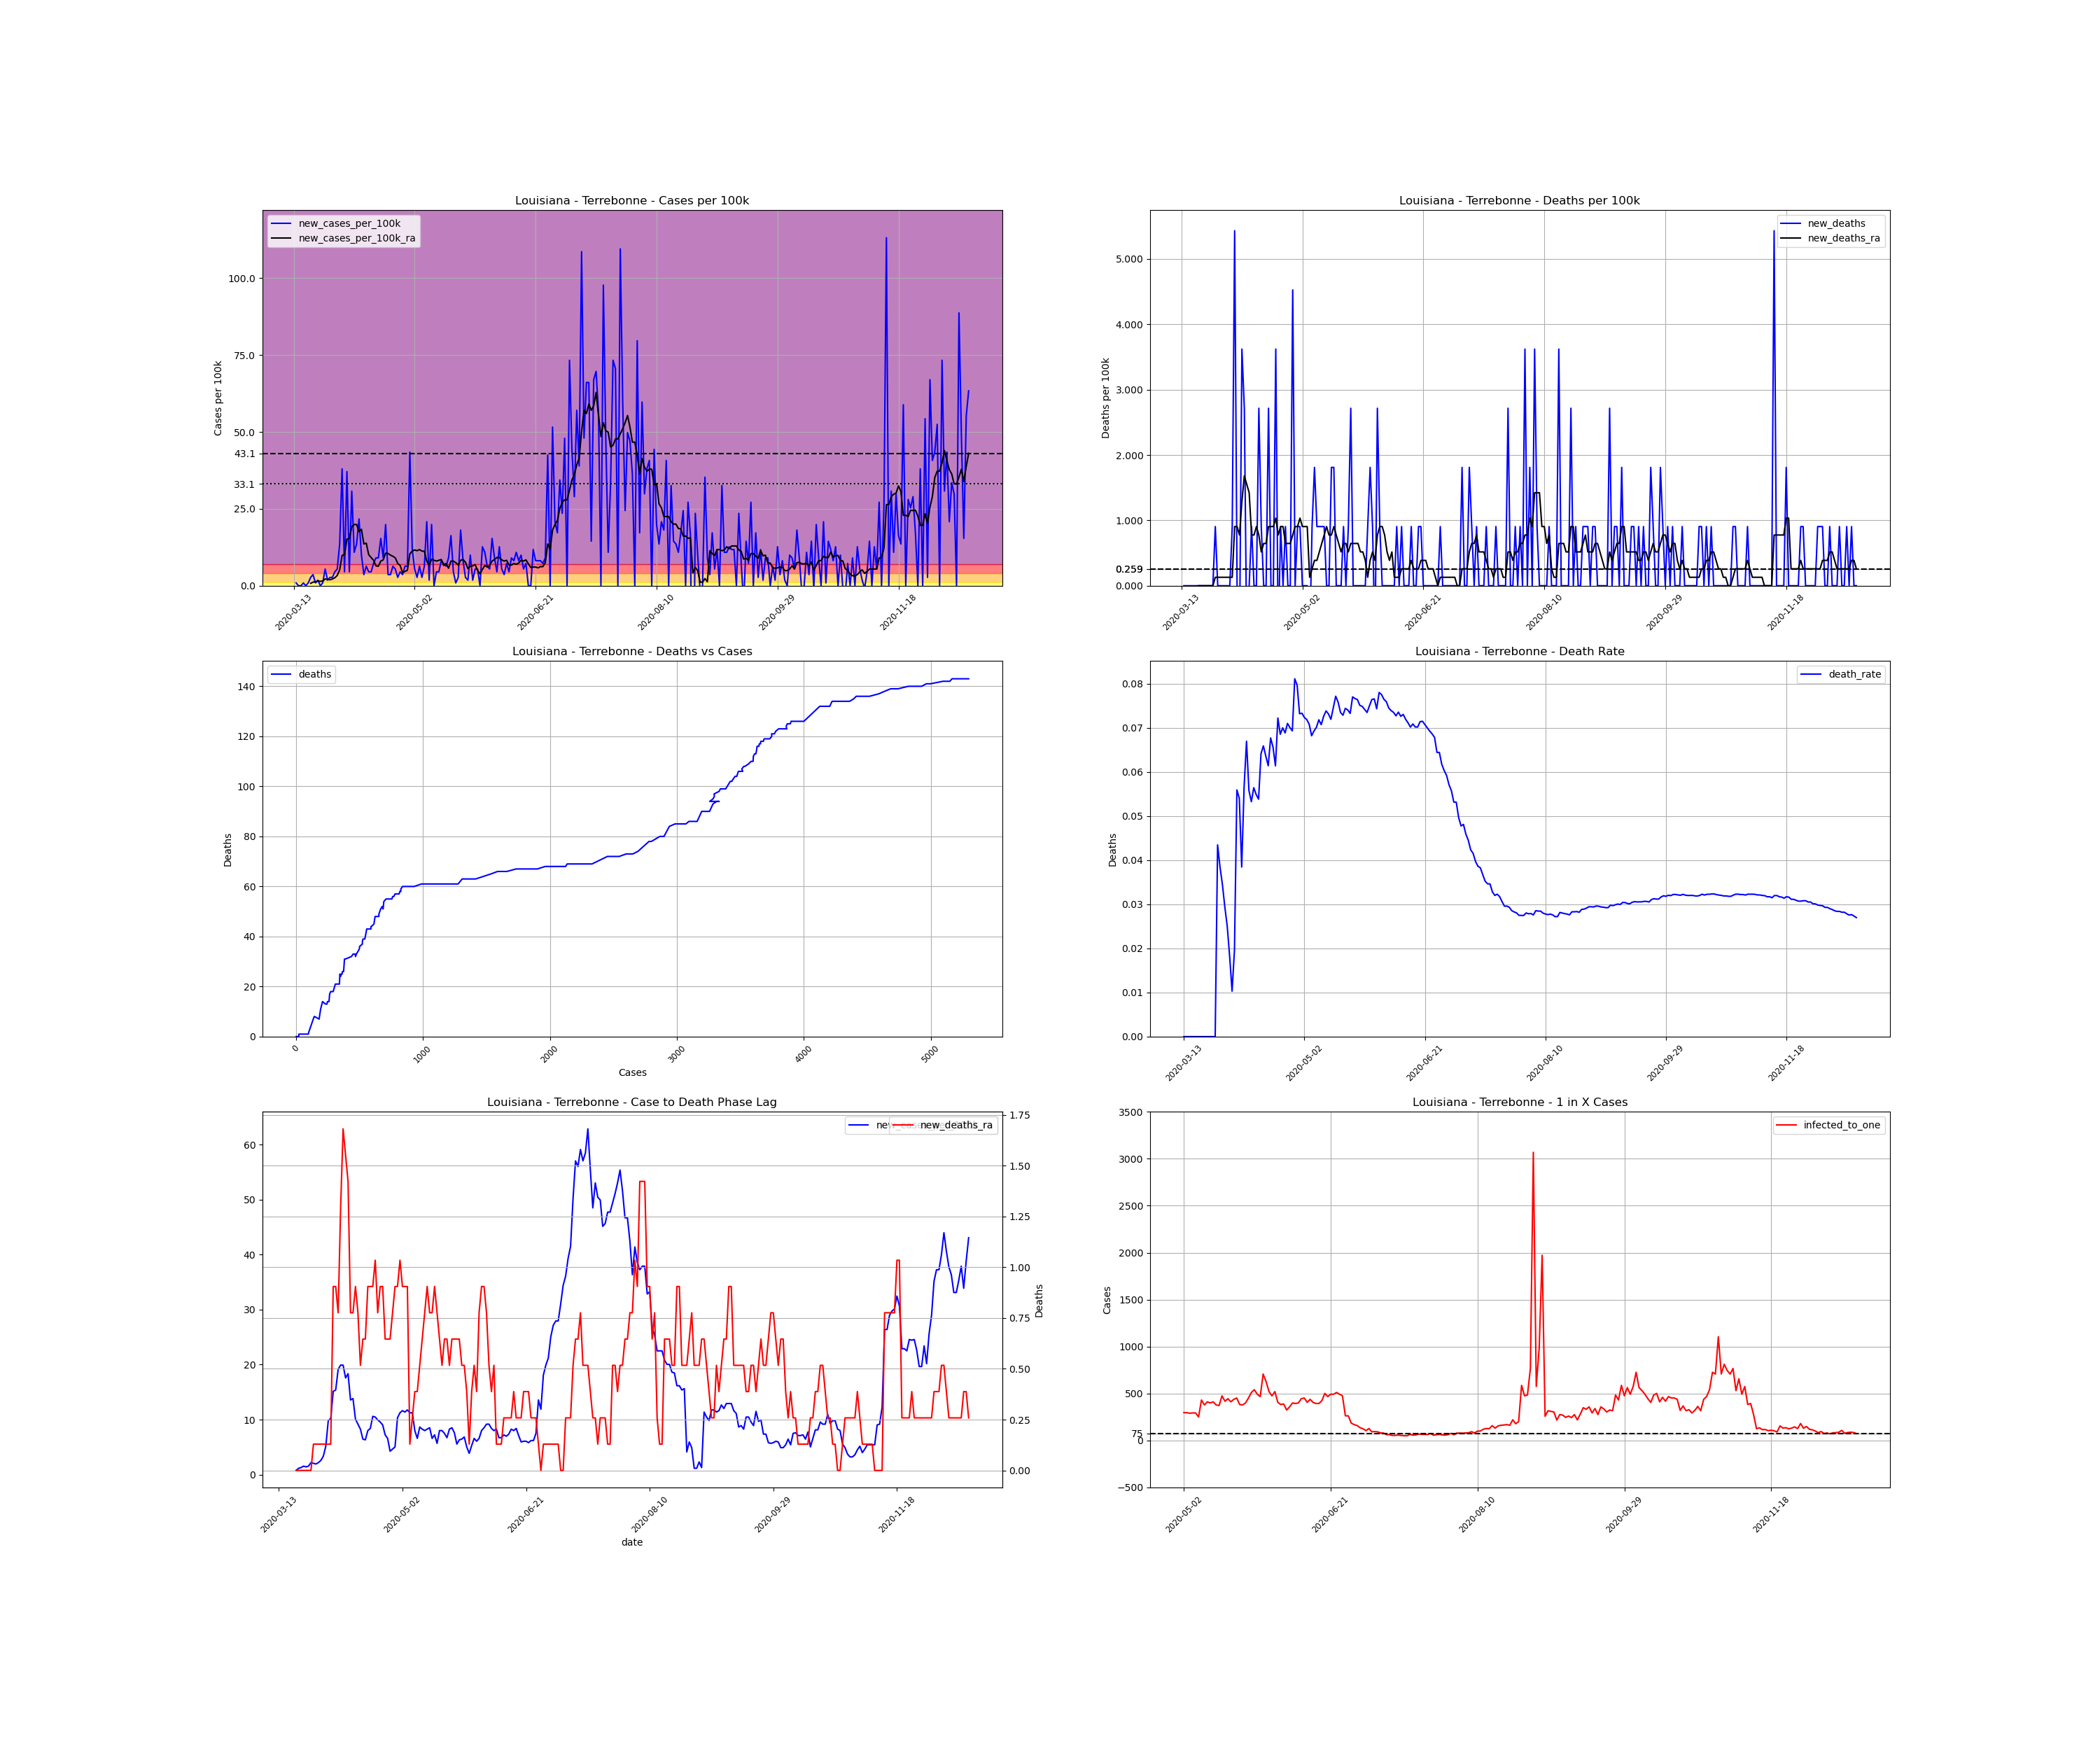

Data behind this chart, as committed beside it:
, date, county, state, fips, cases, deaths, COUNTY, STNAME, CTYNAME, POPESTIMATE2019, cases_per_100k, deaths_per_100k, death_rate, new_cases, new_cases_per_100k, new_deaths, new_cases_per_100k_ra, new_deaths_ra, active_cases, infected_to_one
77473, 2020-03-13, Terrebonne, Louisiana, 22109, 1, 0.0, 109, Louisiana, Terrebonne, 110461, 0.9053, 0.0, 0.0, , , , , , , 
77474, 2020-03-14, Terrebonne, Louisiana, 22109, 2, 0.0, 109, Louisiana, Terrebonne, 110461, 1.811, 0.0, 0.0, 1.0, 0.9053, 0.0, , , , 
77475, 2020-03-15, Terrebonne, Louisiana, 22109, 2, 0.0, 109, Louisiana, Terrebonne, 110461, 1.811, 0.0, 0.0, 0.0, 0.0, 0.0, , , , 
77476, 2020-03-16, Terrebonne, Louisiana, 22109, 2, 0.0, 109, Louisiana, Terrebonne, 110461, 1.811, 0.0, 0.0, 0.0, 0.0, 0.0, , , , 
77477, 2020-03-17, Terrebonne, Louisiana, 22109, 3, 0.0, 109, Louisiana, Terrebonne, 110461, 2.716, 0.0, 0.0, 1.0, 0.9053, 0.0, , , , 
77478, 2020-03-18, Terrebonne, Louisiana, 22109, 3, 0.0, 109, Louisiana, Terrebonne, 110461, 2.716, 0.0, 0.0, 0.0, 0.0, 0.0, , , , 
77479, 2020-03-19, Terrebonne, Louisiana, 22109, 4, 0.0, 109, Louisiana, Terrebonne, 110461, 3.621, 0.0, 0.0, 1.0, 0.9053, 0.0, , , , 
77480, 2020-03-20, Terrebonne, Louisiana, 22109, 7, 0.0, 109, Louisiana, Terrebonne, 110461, 6.337, 0.0, 0.0, 3.0, 2.716, 0.0, 0.776, 0.0, , 
77481, 2020-03-21, Terrebonne, Louisiana, 22109, 11, 0.0, 109, Louisiana, Terrebonne, 110461, 9.958, 0.0, 0.0, 4.0, 3.621, 0.0, 1.164, 0.0, 10.0, 2762
77482, 2020-03-22, Terrebonne, Louisiana, 22109, 12, 0.0, 109, Louisiana, Terrebonne, 110461, 10.86, 0.0, 0.0, 1.0, 0.9053, 0.0, 1.293, 0.0, 10.0, 2762
77483, 2020-03-23, Terrebonne, Louisiana, 22109, 14, 0.0, 109, Louisiana, Terrebonne, 110461, 12.67, 0.0, 0.0, 2.0, 1.811, 0.0, 1.552, 0.0, 12.0, 2301
77484, 2020-03-24, Terrebonne, Louisiana, 22109, 14, 0.0, 109, Louisiana, Terrebonne, 110461, 12.67, 0.0, 0.0, 0.0, 0.0, 0.0, 1.423, 0.0, 12.0, 2301
77485, 2020-03-25, Terrebonne, Louisiana, 22109, 15, 0.0, 109, Louisiana, Terrebonne, 110461, 13.58, 0.0, 0.0, 1.0, 0.9053, 0.0, 1.552, 0.0, 12.0, 2301
77486, 2020-03-26, Terrebonne, Louisiana, 22109, 21, 0.0, 109, Louisiana, Terrebonne, 110461, 19.01, 0.0, 0.0, 6.0, 5.432, 0.0, 2.199, 0.0, 18.0, 1534
77487, 2020-03-27, Terrebonne, Louisiana, 22109, 23, 1.0, 109, Louisiana, Terrebonne, 110461, 20.82, 0.9053, 0.04348, 2.0, 1.811, 0.9053, 2.069, 0.1293, 19.0, 1453
77488, 2020-03-28, Terrebonne, Louisiana, 22109, 26, 1.0, 109, Louisiana, Terrebonne, 110461, 23.54, 0.9053, 0.03846, 3.0, 2.716, 0.0, 1.94, 0.1293, 19.0, 1453
77489, 2020-03-29, Terrebonne, Louisiana, 22109, 29, 1.0, 109, Louisiana, Terrebonne, 110461, 26.25, 0.9053, 0.03448, 3.0, 2.716, 0.0, 2.199, 0.1293, 18.0, 1534
77490, 2020-03-30, Terrebonne, Louisiana, 22109, 34, 1.0, 109, Louisiana, Terrebonne, 110461, 30.78, 0.9053, 0.02941, 5.0, 4.526, 0.0, 2.587, 0.1293, 22.0, 1255
77491, 2020-03-31, Terrebonne, Louisiana, 22109, 40, 1.0, 109, Louisiana, Terrebonne, 110461, 36.21, 0.9053, 0.025, 6.0, 5.432, 0.0, 3.363, 0.1293, 26.0, 1062
77492, 2020-04-01, Terrebonne, Louisiana, 22109, 55, 1.0, 109, Louisiana, Terrebonne, 110461, 49.79, 0.9053, 0.01818, 15.0, 13.58, 0.0, 5.173, 0.1293, 41.0, 673.5
77493, 2020-04-02, Terrebonne, Louisiana, 22109, 97, 1.0, 109, Louisiana, Terrebonne, 110461, 87.81, 0.9053, 0.01031, 42.0, 38.02, 0.0, 9.829, 0.1293, 82.0, 336.8
77494, 2020-04-03, Terrebonne, Louisiana, 22109, 102, 2.0, 109, Louisiana, Terrebonne, 110461, 92.34, 1.811, 0.01961, 5.0, 4.526, 0.9053, 10.22, 0.1293, 81.0, 340.9
77495, 2020-04-04, Terrebonne, Louisiana, 22109, 143, 8.0, 109, Louisiana, Terrebonne, 110461, 129.5, 7.242, 0.05594, 41.0, 37.12, 5.432, 15.13, 0.9053, 120.0, 230.1
77496, 2020-04-05, Terrebonne, Louisiana, 22109, 148, 8.0, 109, Louisiana, Terrebonne, 110461, 134, 7.242, 0.05405, 5.0, 4.526, 0.0, 15.39, 0.9053, 122.0, 226.4
77497, 2020-04-06, Terrebonne, Louisiana, 22109, 182, 7.0, 109, Louisiana, Terrebonne, 110461, 164.8, 6.337, 0.03846, 34.0, 30.78, -0.9053, 19.14, 0.776, 153.0, 180.5
77498, 2020-04-07, Terrebonne, Louisiana, 22109, 194, 11.0, 109, Louisiana, Terrebonne, 110461, 175.6, 9.958, 0.0567, 12.0, 10.86, 3.621, 19.92, 1.293, 160.0, 172.6
77499, 2020-04-08, Terrebonne, Louisiana, 22109, 209, 14.0, 109, Louisiana, Terrebonne, 110461, 189.2, 12.67, 0.06699, 15.0, 13.58, 2.716, 19.92, 1.681, 169.0, 163.4
77500, 2020-04-09, Terrebonne, Louisiana, 22109, 233, 13.0, 109, Louisiana, Terrebonne, 110461, 210.9, 11.77, 0.05579, 24.0, 21.73, -0.9053, 17.59, 1.552, 178.0, 155.1
77501, 2020-04-10, Terrebonne, Louisiana, 22109, 244, 13.0, 109, Louisiana, Terrebonne, 110461, 220.9, 11.77, 0.05328, 11.0, 9.958, 0.0, 18.36, 1.423, 147.0, 187.9
77502, 2020-04-11, Terrebonne, Louisiana, 22109, 248, 14.0, 109, Louisiana, Terrebonne, 110461, 224.5, 12.67, 0.05645, 4.0, 3.621, 0.9053, 13.58, 0.776, 146.0, 189.1
77503, 2020-04-12, Terrebonne, Louisiana, 22109, 255, 14.0, 109, Louisiana, Terrebonne, 110461, 230.9, 12.67, 0.0549, 7.0, 6.337, 0.0, 13.84, 0.776, 112.0, 246.6
77504, 2020-04-13, Terrebonne, Louisiana, 22109, 260, 14.0, 109, Louisiana, Terrebonne, 110461, 235.4, 12.67, 0.05385, 5.0, 4.526, 0.0, 10.09, 0.9053, 112.0, 246.6
77505, 2020-04-14, Terrebonne, Louisiana, 22109, 265, 17.0, 109, Louisiana, Terrebonne, 110461, 239.9, 15.39, 0.06415, 5.0, 4.526, 2.716, 9.182, 0.776, 83.0, 332.7
77506, 2020-04-15, Terrebonne, Louisiana, 22109, 273, 18.0, 109, Louisiana, Terrebonne, 110461, 247.1, 16.3, 0.06593, 8.0, 7.242, 0.9053, 8.277, 0.5173, 79.0, 349.6
77507, 2020-04-16, Terrebonne, Louisiana, 22109, 283, 18.0, 109, Louisiana, Terrebonne, 110461, 256.2, 16.3, 0.0636, 10.0, 9.053, 0.0, 6.466, 0.6466, 74.0, 373.2
77508, 2020-04-17, Terrebonne, Louisiana, 22109, 293, 18.0, 109, Louisiana, Terrebonne, 110461, 265.3, 16.3, 0.06143, 10.0, 9.053, 0.0, 6.337, 0.6466, 60.0, 460.3
77509, 2020-04-18, Terrebonne, Louisiana, 22109, 310, 21.0, 109, Louisiana, Terrebonne, 110461, 280.6, 19.01, 0.06774, 17.0, 15.39, 2.716, 8.018, 0.9053, 66.0, 418.4
77510, 2020-04-19, Terrebonne, Louisiana, 22109, 320, 21.0, 109, Louisiana, Terrebonne, 110461, 289.7, 19.01, 0.06563, 10.0, 9.053, 0.0, 8.406, 0.9053, 72.0, 383.5
77511, 2020-04-20, Terrebonne, Louisiana, 22109, 342, 21.0, 109, Louisiana, Terrebonne, 110461, 309.6, 19.01, 0.0614, 22.0, 19.92, 0.0, 10.6, 0.9053, 87.0, 317.4
77512, 2020-04-21, Terrebonne, Louisiana, 22109, 346, 25.0, 109, Louisiana, Terrebonne, 110461, 313.2, 22.63, 0.07225, 4.0, 3.621, 3.621, 10.48, 1.035, 86.0, 321.1
77513, 2020-04-22, Terrebonne, Louisiana, 22109, 350, 24.0, 109, Louisiana, Terrebonne, 110461, 316.9, 21.73, 0.06857, 4.0, 3.621, -0.9053, 9.958, 0.776, 85.0, 324.9
77514, 2020-04-23, Terrebonne, Louisiana, 22109, 357, 25.0, 109, Louisiana, Terrebonne, 110461, 323.2, 22.63, 0.07003, 7.0, 6.337, 0.9053, 9.57, 0.9053, 84.0, 328.8
77515, 2020-04-24, Terrebonne, Louisiana, 22109, 363, 25.0, 109, Louisiana, Terrebonne, 110461, 328.6, 22.63, 0.06887, 6.0, 5.432, 0.0, 9.053, 0.9053, 80.0, 345.2
77516, 2020-04-25, Terrebonne, Louisiana, 22109, 366, 26.0, 109, Louisiana, Terrebonne, 110461, 331.3, 23.54, 0.07104, 3.0, 2.716, 0.9053, 7.242, 0.6466, 73.0, 378.3
77517, 2020-04-26, Terrebonne, Louisiana, 22109, 371, 26.0, 109, Louisiana, Terrebonne, 110461, 335.9, 23.54, 0.07008, 5.0, 4.526, 0.0, 6.596, 0.6466, 61.0, 452.7
77518, 2020-04-27, Terrebonne, Louisiana, 22109, 375, 26.0, 109, Louisiana, Terrebonne, 110461, 339.5, 23.54, 0.06933, 4.0, 3.621, 0.0, 4.268, 0.6466, 55.0, 502.1
77519, 2020-04-28, Terrebonne, Louisiana, 22109, 382, 31.0, 109, Louisiana, Terrebonne, 110461, 345.8, 28.06, 0.08115, 7.0, 6.337, 4.526, 4.656, 0.776, 40.0, 690.4
77520, 2020-04-29, Terrebonne, Louisiana, 22109, 389, 31.0, 109, Louisiana, Terrebonne, 110461, 352.2, 28.06, 0.07969, 7.0, 6.337, 0.0, 5.044, 0.9053, 43.0, 642.2
77521, 2020-04-30, Terrebonne, Louisiana, 22109, 437, 32.0, 109, Louisiana, Terrebonne, 110461, 395.6, 28.97, 0.07323, 48.0, 43.45, 0.9053, 10.35, 0.9053, 87.0, 317.4
77522, 2020-05-01, Terrebonne, Louisiana, 22109, 450, 33.0, 109, Louisiana, Terrebonne, 110461, 407.4, 29.87, 0.07333, 13.0, 11.77, 0.9053, 11.25, 1.035, 93.0, 296.9
77523, 2020-05-02, Terrebonne, Louisiana, 22109, 456, 33.0, 109, Louisiana, Terrebonne, 110461, 412.8, 29.87, 0.07237, 6.0, 5.432, 0.0, 11.64, 0.9053, 93.0, 296.9
77524, 2020-05-03, Terrebonne, Louisiana, 22109, 459, 33.0, 109, Louisiana, Terrebonne, 110461, 415.5, 29.87, 0.0719, 3.0, 2.716, 0.0, 11.38, 0.9053, 93.0, 296.9
77525, 2020-05-04, Terrebonne, Louisiana, 22109, 466, 33.0, 109, Louisiana, Terrebonne, 110461, 421.9, 29.87, 0.07082, 7.0, 6.337, 0.0, 11.77, 0.9053, 95.0, 290.7
77526, 2020-05-05, Terrebonne, Louisiana, 22109, 469, 32.0, 109, Louisiana, Terrebonne, 110461, 424.6, 28.97, 0.06823, 3.0, 2.716, -0.9053, 11.25, 0.1293, 94.0, 293.8
77527, 2020-05-06, Terrebonne, Louisiana, 22109, 476, 33.0, 109, Louisiana, Terrebonne, 110461, 430.9, 29.87, 0.06933, 7.0, 6.337, 0.9053, 11.25, 0.2587, 94.0, 293.8
77528, 2020-05-07, Terrebonne, Louisiana, 22109, 499, 35.0, 109, Louisiana, Terrebonne, 110461, 451.7, 31.69, 0.07014, 23.0, 20.82, 1.811, 8.018, 0.388, 110.0, 251
77529, 2020-05-08, Terrebonne, Louisiana, 22109, 501, 36.0, 109, Louisiana, Terrebonne, 110461, 453.6, 32.59, 0.07186, 2.0, 1.811, 0.9053, 6.596, 0.388, 64.0, 431.5
77530, 2020-05-09, Terrebonne, Louisiana, 22109, 523, 37.0, 109, Louisiana, Terrebonne, 110461, 473.5, 33.5, 0.07075, 22.0, 19.92, 0.9053, 8.665, 0.5173, 73.0, 378.3
77531, 2020-05-10, Terrebonne, Louisiana, 22109, 523, 38.0, 109, Louisiana, Terrebonne, 110461, 473.5, 34.4, 0.07266, 0.0, 0.0, 0.9053, 8.277, 0.6466, 67.0, 412.2
77532, 2020-05-11, Terrebonne, Louisiana, 22109, 528, 39.0, 109, Louisiana, Terrebonne, 110461, 478, 35.31, 0.07386, 5.0, 4.526, 0.9053, 8.018, 0.776, 69.0, 400.2
... 220 more rows
